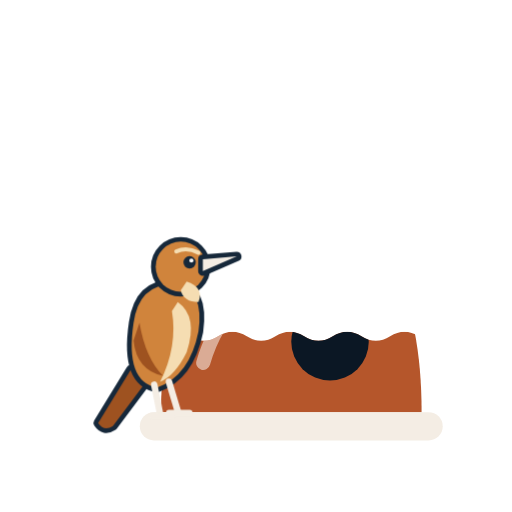
t = 0.00 s
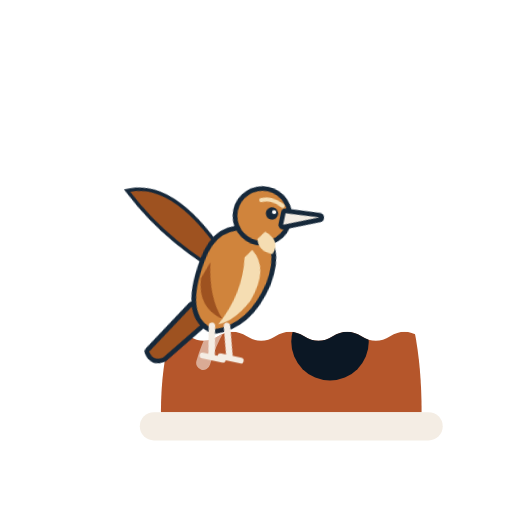
t = 0.93 s
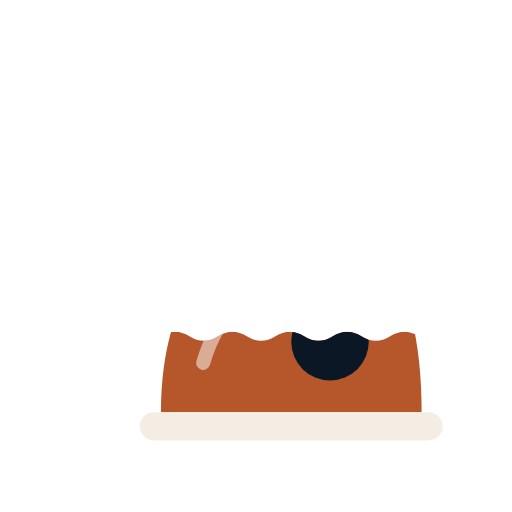
t = 1.87 s
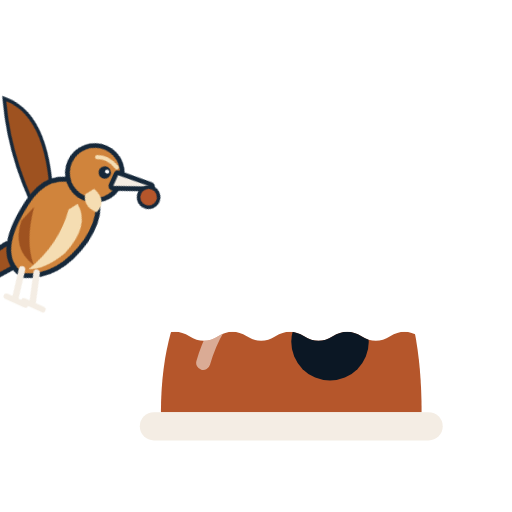
t = 2.80 s
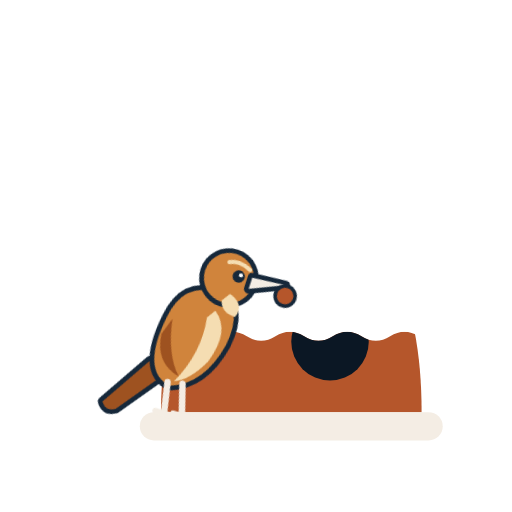
t = 3.73 s
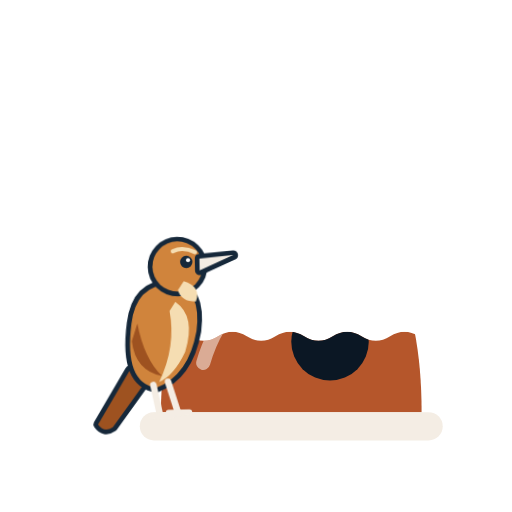
t = 4.67 s

The animated SVG that drew these frames (rendered in a browser with its animation timeline set to each time). Animation: 5 CSS @keyframes rules; one cycle of 5.60 s, repeats indefinitely.

<svg xmlns="http://www.w3.org/2000/svg" viewBox="0 0 100 100" width="160" height="160"><style>
.bird{transform-box:view-box;transform-origin:30px 79px;animation:hop 5.6s ease-in-out infinite}
.head{transform-box:view-box;transform-origin:34px 30px}
.ball{animation:ball 5.6s linear infinite}
.patch{animation:patch 5.6s ease-in-out infinite}
@keyframes hop{
0%{transform:translate(0,0) rotate(0)}
6%{transform:translate(0,0) rotate(-5deg)}
11%{transform:translate(0,0) rotate(0)}
14%{transform:translate(2px,-6px) rotate(6deg)}
22%{transform:translate(45px,-40px) rotate(32deg)}
30%{transform:translate(105px,-50px) rotate(32deg)}
30.2%{transform:translate(-85px,-50px) rotate(30deg)}
48%{transform:translate(-40px,-30px) rotate(26deg)}
57%{transform:translate(-8px,-6px) rotate(10deg)}
62%{transform:translate(0,0) rotate(0)}
67%{transform:translate(0,0) rotate(18deg)}
71%{transform:translate(0,0) rotate(6deg)}
75%{transform:translate(0,0) rotate(18deg)}
80%{transform:translate(0,0) rotate(0)}
90%{transform:translate(0,0) rotate(-5deg)}
100%{transform:translate(0,0) rotate(0)}}
@keyframes ball{0%,38%{opacity:0}41%,72%{opacity:1}76%,100%{opacity:0}}
@keyframes patch{0%{opacity:1}20%,72%{opacity:0}78%,100%{opacity:1}}
@keyframes wing{0%,12%{opacity:0}14%,60%{opacity:1}62%,100%{opacity:0}}
@keyframes flap{0%,100%{transform:rotate(-25deg)}50%{transform:rotate(30deg)}}
.wing{transform-box:view-box;transform-origin:24px 44px;animation:wing 5.6s linear infinite}
.wing path{transform-box:view-box;transform-origin:24px 44px;animation:flap .45s ease-in-out infinite}
@media (prefers-reduced-motion:reduce){.bird,.ball,.patch,.wing,.wing path{animation:none}.ball,.wing{opacity:0}.bird{transform:none}}
</style><defs><clipPath id="cl3"><path d="M-7 57.1 Q-3.5 59.3 0.0 57.1 Q3.5 54.9 7.0 57.1 Q10.5 59.3 14.0 57.1 Q17.5 54.9 21.0 57.1 Q24.5 59.3 28.0 57.1 Q31.5 54.9 35.0 57.1 Q38.5 59.3 42.0 57.1 Q45.5 54.9 49.0 57.1 Q52.5 59.3 56.0 57.1 Q59.5 54.9 63.0 57.1 Q66.5 59.3 70.0 57.1 Q73.5 54.9 77.0 57.1 Q80.5 59.3 84.0 57.1 Q87.5 54.9 91.0 57.1 Q94.5 59.3 98.0 57.1 Q101.5 54.9 105.0 57.1 L105 110 L-7 110Z"/></clipPath></defs>
<g transform="translate(9 20) scale(.8)"><g clip-path="url(#cl3)"><g transform="translate(16 12) scale(.86)"><path d="M14 74 C14 36 34 18 54 18 C76 18 88 38 88 74 Z" fill="#B5562B"/><path d="M26 60 C30 46 40 36 54 34" stroke="#fff" stroke-width="4" fill="none" stroke-linecap="round" opacity=".5"/><circle cx="62" cy="54" r="11" fill="#0B1724"/></g></g><g transform="translate(16 12) scale(.86)"><rect x="8" y="74" width="86" height="8" rx="4" fill="#F4EDE4"/></g>
<g class="bird"><g transform="translate(30 79) scale(.72) translate(-30 -79)"><g class="wing" opacity="0"><path d="M26 44 Q14 14 -2 14 Q8 34 28 50Z" fill="#9E5220" stroke="#16283A" stroke-width="2.4" paint-order="stroke"/></g><g stroke="#16283A" stroke-width="3.2" paint-order="stroke" stroke-linejoin="round" stroke-linecap="round">
<path d="M17 60 L6 78 Q8 81 11 79 L23 63Z" fill="#9E5220"/>
<path d="M18 44 Q20 30 33 31 Q42 33 40 47 Q37 62 26 66 Q15 64 18 44Z" fill="#D0843C"/>
<path d="M33 37 Q40 42 36 54 Q32 62 27 64 Q33 52 31 40Z" fill="#F5DDB2" stroke="none"/>
<path d="M20 44 Q22 56 28 62 Q19 60 18 50Z" fill="#9E5220" stroke="none"/>
<circle cx="34" cy="25" r="8.5" fill="#D0843C"/>
<path d="M36 30 Q42 32 40 37 Q35 37 34 33Z" fill="#F5DDB2" stroke="none"/>
<path d="M41.5 22.5 L53 21.5 L41.5 26.5Z" fill="#F4EDE4"/>
<circle cx="37" cy="23.5" r="2.1" fill="#16283A" stroke="none"/><circle cx="37.6" cy="22.9" r=".7" fill="#fff" stroke="none"/>
<path d="M32.5 19.8 Q36 18.2 40 20.2" stroke="#F5DDB2" stroke-width="1.4" fill="none" paint-order="normal"/>
<path d="M25 65 L27 75 M30 64 L33 74" stroke="#F4EDE4" stroke-width="2.2" paint-order="normal" fill="none"/>
<path d="M24 75.5 L31 75.5 M30 74.5 L37 74.5" stroke="#F4EDE4" stroke-width="2" paint-order="normal"/></g><circle class="ball" cx="54" cy="25" r="3.4" fill="#B5562B" stroke="#16283A" stroke-width="1.2"/></g></g></g></svg>
